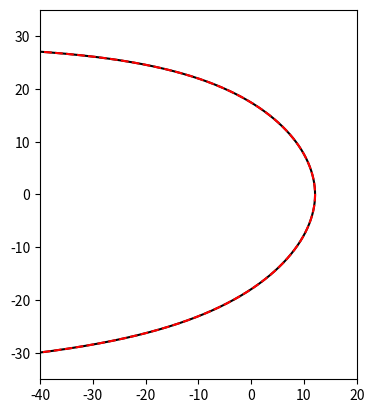

Recreate this plot in Python.
r"""3D asymmetric magnetopause model. For references consult
[redacted]
"""

__all__ = ["Lin10MagnetopauseModel"]

import numpy as np
from scipy.interpolate import UnivariateSpline


class Lin10MagnetopauseModel:
    # Fit coefficients (see Table 9)
    a = np.zeros(22, dtype=np.float32)
    a[0] = 12.544
    a[1] = -0.194
    a[2] = 0.305
    a[3] = 0.0573
    a[4] = 2.178
    a[5] = 0.0571
    a[6] = -0.999
    a[7] = 16.473
    a[8] = 0.00152
    a[9] = 0.382
    a[10] = 0.0431
    a[11] = -0.00763
    a[12] = -0.210
    a[13] = 0.0405
    a[14] = -4.430
    a[15] = -0.636
    a[16] = -2.600
    a[17] = 0.832
    a[18] = -5.328
    a[19] = 1.103
    a[20] = -0.907
    a[21] = 1.450

    def __init__(self, pressure, bfield, tilt_angle):
        r"""
        ----------
        Parameters
        ----------
        pressure: nPa
            Total (dynamic and magnetic) solar wind pressure.
        bfield: nT
            z coordinate of the interplanetary magnetic field.
        tilt_angle: rad
            Dipole tilt angle.
        """

        # Save
        self._P = pressure
        self._Bz = bfield
        self._phi = tilt_angle

        # Calculate other coefficients
        self.construct_model()

    def construct_model(self):
        r"""Calculate the coefficients in eq. (20) and r(theta, varphi) in eq. (19)"""
        # Unpack
        a = self.a
        P = self._P
        Bz = self._Bz
        phi = self._phi

        # Auxilliary coefficients
        r0 = (a[0] * (P ** a[1]) * (1 + a[2] * (np.exp(a[3] * Bz) - 1) / (np.exp(a[4] * Bz) + 1)))
        b0 = a[6] + a[7] * (np.exp(a[8] * Bz) - 1) / (np.exp(a[9] * Bz) + 1)
        b1 = a[10]
        b2 = a[11] + a[12] * phi
        b3 = a[13]
        cn = cs = a[14] * (P ** a[15])
        dn = a[16] + a[17] * phi + a[18] * (phi**2)
        ds = a[16] - a[17] * phi + a[18] * (phi**2)
        en = es = a[21]
        tn = a[19] + a[20] * phi
        ts = a[19] - a[20] * phi

        # Auxilliary functions
        def psi_n(varphi, theta):
            return np.arccos(np.cos(theta) * np.cos(tn) + np.sin(theta) * np.sin(tn) * np.cos(varphi - np.pi / 2))

        def psi_s(varphi, theta):
            return np.arccos(np.cos(theta) * np.cos(ts) + np.sin(theta) * np.sin(ts) * np.cos(varphi - 3 * np.pi / 2))

        def f(varphi, theta):
            return (np.cos(theta / 2) + a[5] * np.sin(theta * 2) * (1 - np.exp(-theta))) ** (
                b0 + b1 * np.cos(varphi) + b2 * np.sin(varphi) + b3 * (np.sin(varphi) ** 2)
            )

        # Radial function
        def r(varphi, theta):
            return (
                r0 * f(varphi, theta)
                + cn * np.exp(dn * (psi_n(varphi, theta) ** en))
                + cs * np.exp(ds * (psi_s(varphi, theta) ** es))
            )

        self.radial_distance = r

    def shape_N(self, which="XY", N=1000, rotation_angle=0):
        theta = np.linspace(0, np.pi, N // 2)
        if which == "XY":
            # Get negative side of Y_gsm
            Rm = self.radial_distance(np.pi, theta[::-1])
            Xm = Rm * np.cos(theta[::-1])
            Ym = -Rm * np.sin(theta[::-1])
            # Get positive side of Y_gsm
            Rp = self.radial_distance(0, theta[1:])
            Xp = Rp * np.cos(theta[1:])
            Yp = Rp * np.sin(theta[1:])
            # Combine
            X = np.append(Xm, Xp)
            Y = np.append(Ym, Yp)
            # Rotate
            R = np.sqrt(X**2 + Y**2)
            T = np.arctan2(Y, X) + rotation_angle
            X = R * np.cos(T)
            Y = R * np.sin(T)
            return X, Y
        elif which == "XZ":
            # Get negative side of Z_gsm
            Rm = self.radial_distance(-np.pi / 2, theta[::-1])
            Xm = Rm * np.cos(theta[::-1])
            Zm = -Rm * np.sin(theta[::-1])
            # Get positive side of Z_gsm
            Rp = self.radial_distance(np.pi / 2, theta[1:])
            Xp = Rp * np.cos(theta[1:])
            Zp = Rp * np.sin(theta[1:])
            # Combine
            X = np.append(Xm, Xp)
            Z = np.append(Zm, Zp)
            # Rotate
            R = np.sqrt(X**2 + Z**2)
            T = np.arctan2(-Z, X) + rotation_angle
            X = R * np.cos(T)
            Z = R * np.sin(T)
            return X, Z
        else:
            raise NotImplementedError

    def shape_F(self, which="XY", N=1000000, rotation_angle=0):
        if which == "XY":
            X, Y = self.shape_N(which, N, rotation_angle=rotation_angle)
            R = np.sqrt(X**2 + Y**2)
            T = np.arctan2(Y, X)
        elif which == "XZ":
            X, Z = self.shape_N(which, N, rotation_angle=rotation_angle)
            R = np.sqrt(X**2 + Z**2)
            T = np.arctan2(-Z, X)
        else:
            raise NotImplementedError

        idx = np.argsort(T)
        return UnivariateSpline(T[idx], R[idx], s=0)

    def add_mpause_model(self, ax, which="XY", rotation_angle=0, **kw):
        ax.plot(*self.shape_N(which=which, rotation_angle=rotation_angle), **kw)

    @property
    def pressure(self):
        return self._P

    @property
    def bfield(self):
        return self._Bz

    @property
    def tilt_angle(self):
        return self._phi

    @pressure.setter
    def pressure(self, new_pressure):
        self._P = new_pressure

    @bfield.setter
    def bfield(self, new_bfield):
        self._Bz = new_bfield

    @tilt_angle.setter
    def tilt_angle(self, new_tilt_angle):
        self._phi = new_tilt_angle


if __name__ == "__main__":
    import matplotlib.pyplot as plt

    model = Lin10MagnetopauseModel(pressure=1, bfield=0, tilt_angle=0)
    X_gsm, Y_gsm = model.shape_N(which="XY")
    T = np.linspace(-np.pi, np.pi, 1000)
    f = model.shape_F(which="XY", rotation_angle=np.radians(0))
    R = f(T)

    fig, ax = plt.subplots(1, 1)

    ax.plot(X_gsm, Y_gsm, "-k")
    ax.plot(R * np.cos(T), R * np.sin(T), "--r")
    ax.set_xlim(-40, 20)
    ax.set_ylim(-35, 35)
    ax.set_aspect("equal")

    plt.show()
